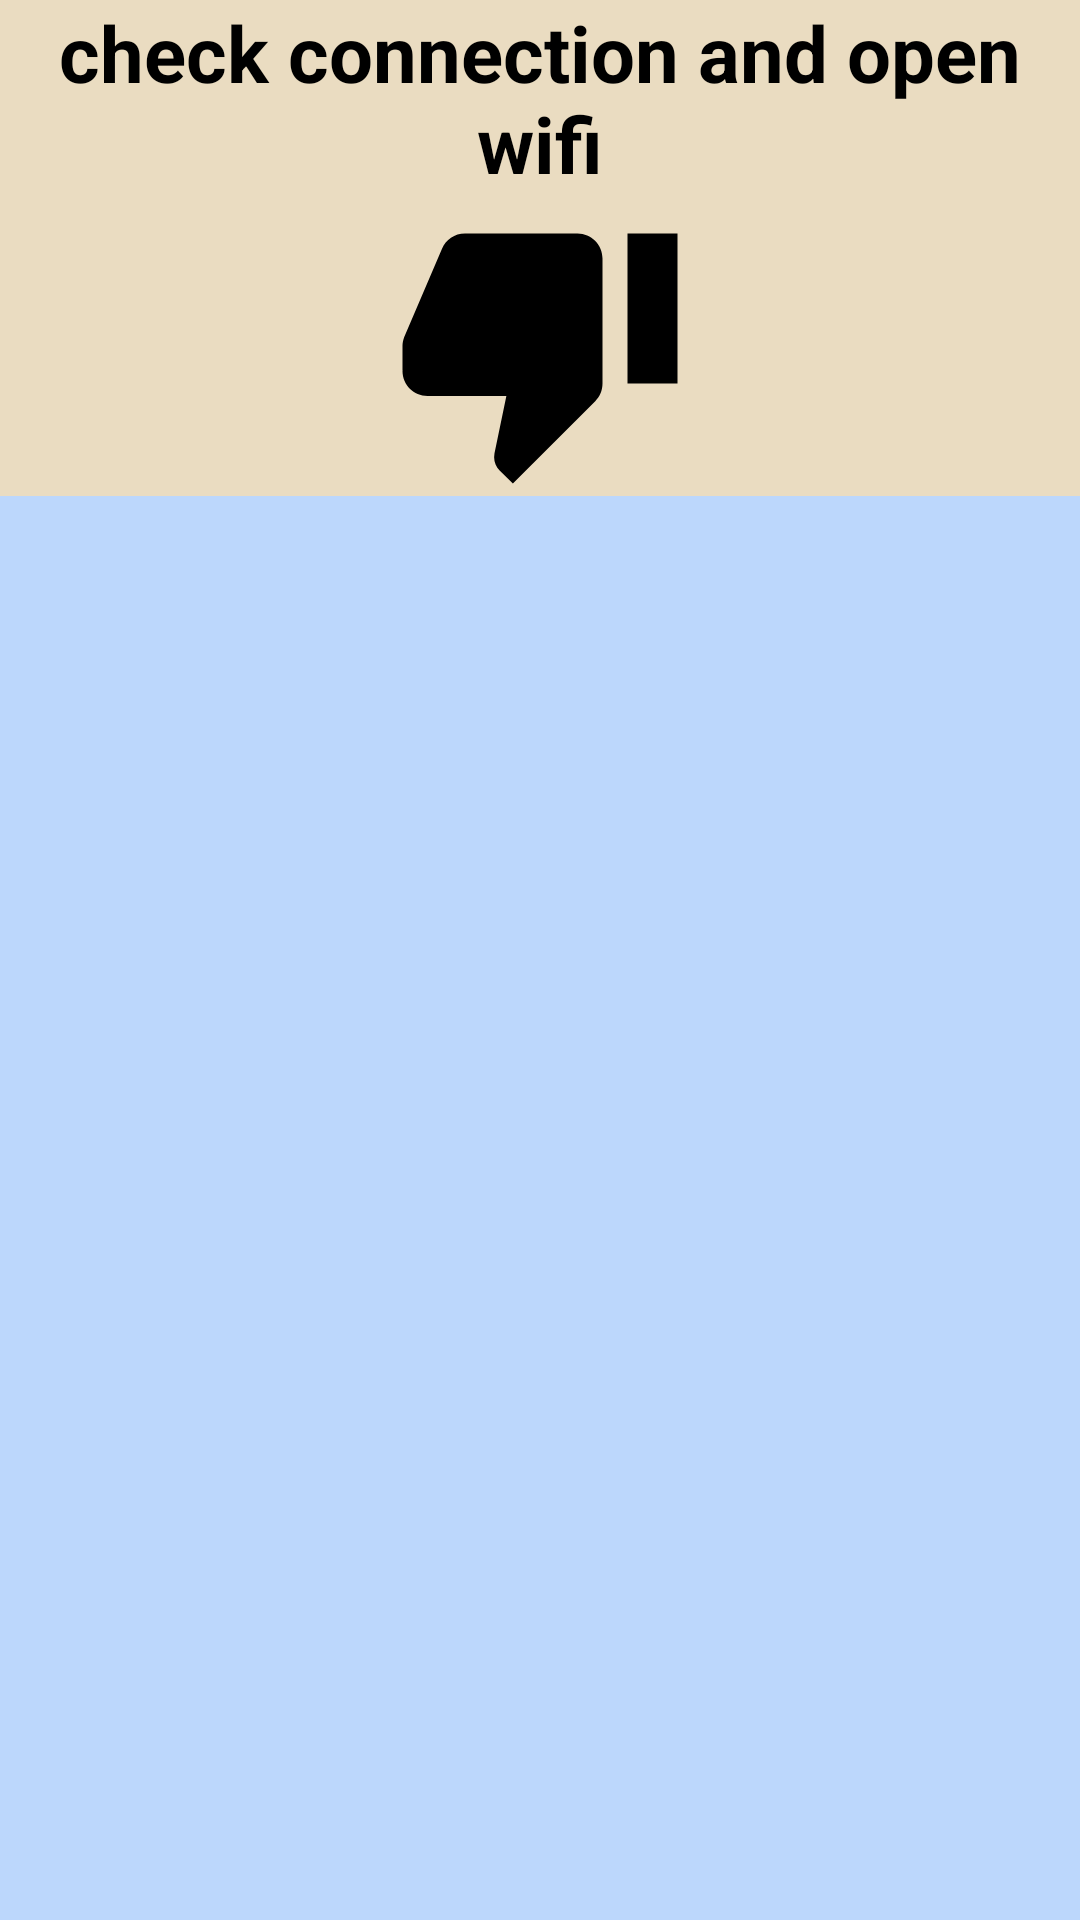

Android layout source for this screen:
<!-- AndroidManifest.xml: application theme AppTheme -->
<!-- res/layout/sadtoast.xml -->
<?xml version="1.0" encoding="utf-8"?>
<RelativeLayout
    xmlns:android="http://schemas.android.com/apk/res/android"
    android:layout_width="match_parent"
    android:layout_height="match_parent"
    android:id="@+id/relativeLayout1"
    android:background="#bcd7fc">

    <TextView
        android:textAppearance="?android:attr/textAppearanceLarge"
        android:id="@+id/textView1" android:layout_height="wrap_content"
        android:layout_width="fill_parent"
        android:text="check connection and open wifi"
        android:gravity="center"
        android:textColor="@android:color/black"
        android:textSize="26sp">
    </TextView>

    <ImageView
        android:layout_height="wrap_content"
        android:layout_width="fill_parent"
        android:src="@drawable/ic_thumb_down_24dp"
        android:id="@+id/imageView1"
        android:layout_below="@+id/textView1"
        android:layout_alignParentLeft="true"
        android:layout_alignParentStart="true">
    </ImageView>
</RelativeLayout>
<!-- resources referenced by this layout -->
<resources>
  <!-- drawable ic_thumb_down_24dp (drawable) -->
  <vector android:height="100dp" android:viewportHeight="24.0"
      android:viewportWidth="24.0" android:width="100dp" xmlns:android="http://schemas.android.com/apk/res/android">
      <path android:fillColor="#FF000000" android:pathData="M15,3H6c-0.83,0 -1.54,0.5 -1.84,1.22l-3.02,7.05c-0.09,0.23 -0.14,0.47 -0.14,0.73v1.91l0.01,0.01L1,14c0,1.1 0.9,2 2,2h6.31l-0.95,4.57 -0.03,0.32c0,0.41 0.17,0.79 0.44,1.06L9.83,23l6.59,-6.59c0.36,-0.36 0.58,-0.86 0.58,-1.41V5c0,-1.1 -0.9,-2 -2,-2zm4,0v12h4V3h-4z"/>
  </vector>
  <style name="AppTheme" parent="Theme.AppCompat.Light.DarkActionBar">
          
  
          <item name="android:textSize">26sp</item>
          <item name="android:textStyle">bold</item>
          <item name="android:textColor">#ac8640</item>
          <item name="android:background">#eadcc1</item>
          <item name="android:title">Main</item>
      </style>
</resources>
